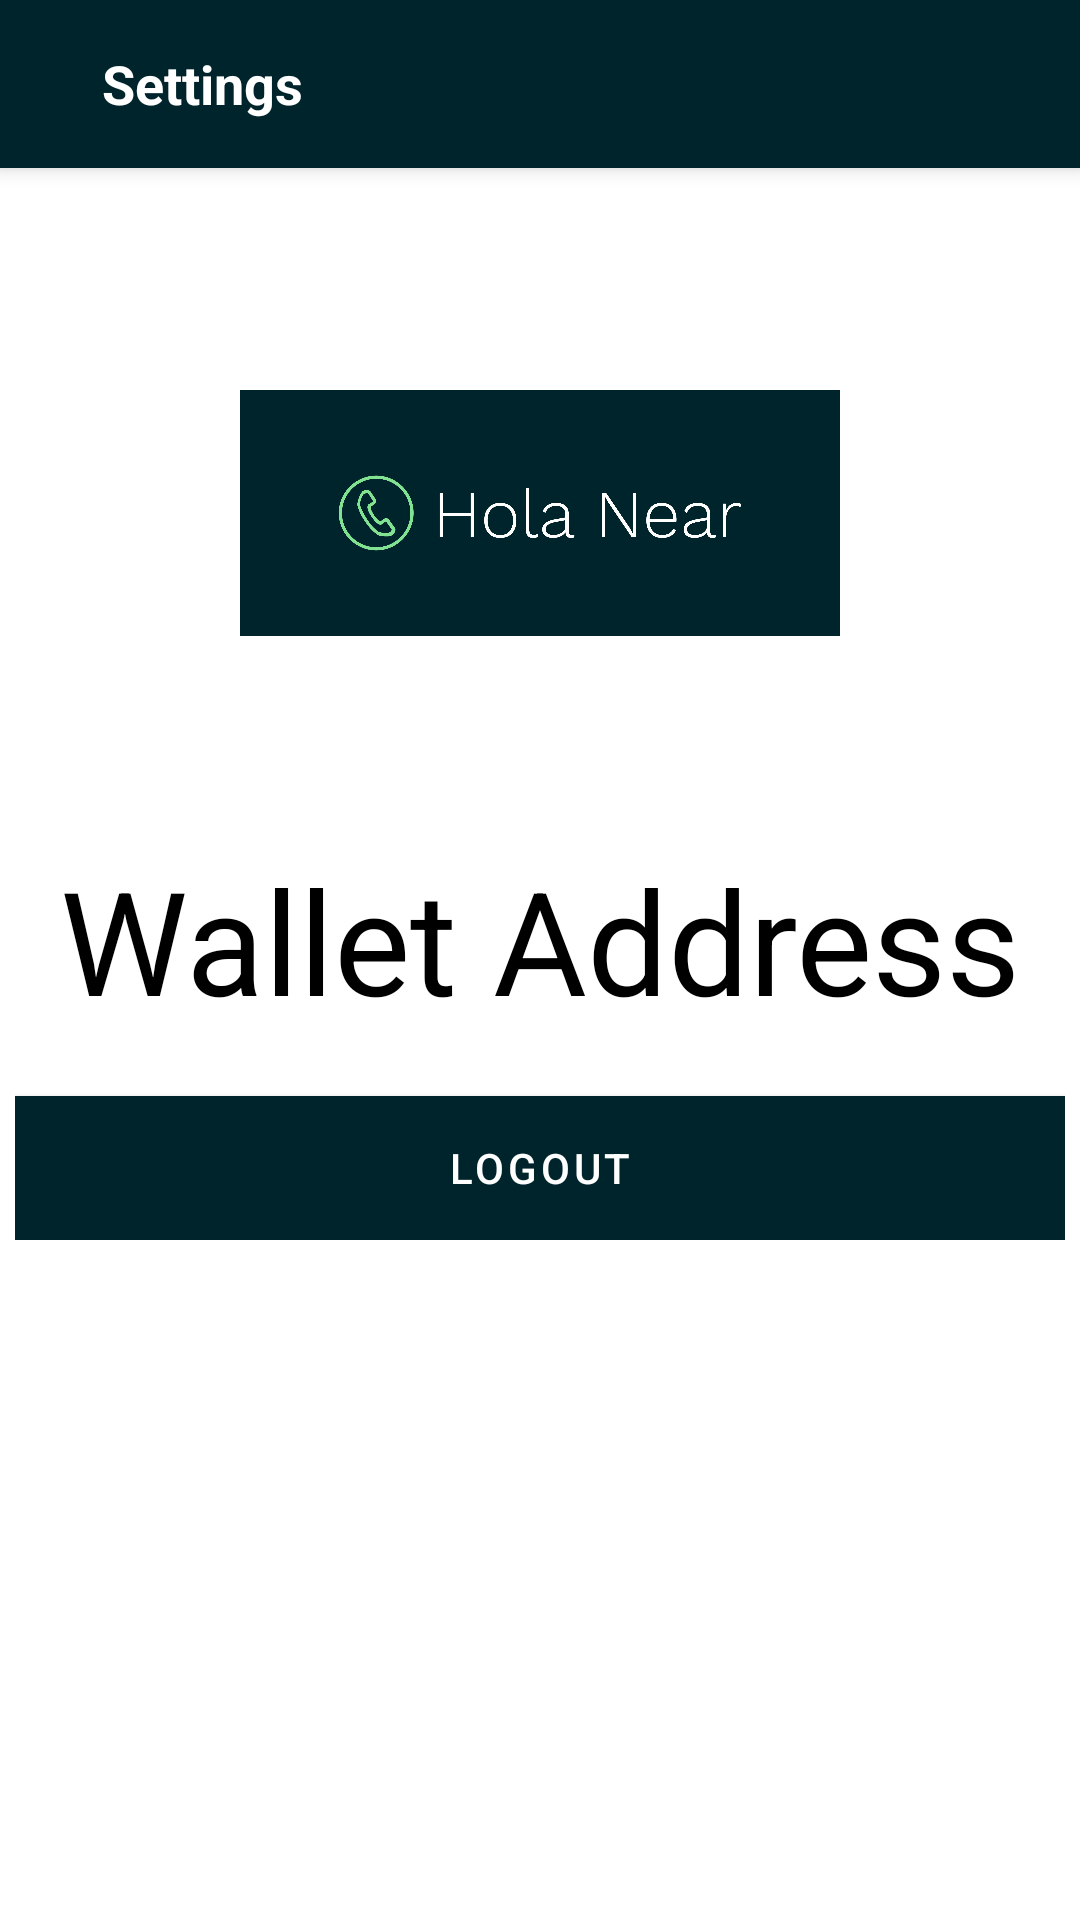

Here is an Android app screen rendered from its layout file. Give the layout XML and the strings, colors and styles it references.
<!-- AndroidManifest.xml: activity theme Theme.HolaNear.Full -->
<!-- res/layout/activity_setting.xml -->
<?xml version="1.0" encoding="utf-8"?>
<androidx.coordinatorlayout.widget.CoordinatorLayout xmlns:android="http://schemas.android.com/apk/res/android"
    xmlns:app="http://schemas.android.com/apk/res-auto"
    xmlns:tools="http://schemas.android.com/tools"
    android:layout_width="match_parent"
    android:layout_height="match_parent"
    tools:context=".activity.SettingActivity">

    <com.google.android.material.appbar.AppBarLayout
        android:id="@+id/appBarLayout"
        android:layout_width="match_parent"
        android:layout_height="wrap_content"
        android:theme="@style/Theme.HolaNear.AppBarOverlay">

        <androidx.appcompat.widget.Toolbar
            android:id="@+id/toolbar"
            android:padding="0dp"
            android:layout_width="match_parent"
            android:layout_height="?attr/actionBarSize"
            android:background="?attr/colorPrimary"
            android:contentInsetLeft="0dp"
            android:contentInsetStart="0dp"
            app:contentInsetLeft="0dp"
            app:contentInsetStart="0dp"
            android:contentInsetRight="0dp"
            android:contentInsetEnd="0dp"
            app:contentInsetRight="0dp"
            app:contentInsetEnd="0dp"
            app:popupTheme="@style/Theme.HolaNear.PopupOverlay">
            <LinearLayout
                android:layout_width="match_parent"
                android:layout_height="?attr/actionBarSize"
                android:orientation="horizontal">
                <ImageView
                    android:layout_margin="@dimen/margin_small"
                    android:id="@+id/backImageView"
                    android:layout_width="24dp"
                    android:layout_gravity="center_vertical"
                    android:layout_height="24dp"
                    app:srcCompat="@drawable/ic_back" />

                <TextView
                    android:layout_weight="1"
                    android:textSize="18sp"
                    android:textColor="@color/white"
                    android:theme="?attr/titleTextStyle"
                    android:textStyle="bold"
                    android:layout_gravity="center_vertical"
                    android:id="@+id/titleTextView"
                    android:layout_width="0dp"
                    android:layout_height="wrap_content"
                    android:text="@string/settings" />

            </LinearLayout>

        </androidx.appcompat.widget.Toolbar>

    </com.google.android.material.appbar.AppBarLayout>

    <androidx.constraintlayout.widget.ConstraintLayout
        android:layout_marginTop="?attr/actionBarSize"
        android:layout_width="match_parent"
        android:layout_height="match_parent">
        <androidx.appcompat.widget.LinearLayoutCompat
            app:layout_constraintTop_toTopOf="parent"
            android:layout_margin="5dp"
            android:orientation="vertical"
            android:layout_width="match_parent"
            android:layout_height="wrap_content">

            <ImageView
                android:layout_marginTop="10dp"
                android:id="@+id/imageViewSetting"
                android:layout_gravity="center"
                android:layout_width="200dp"
                android:layout_height="200dp"
                app:srcCompat="@drawable/logon" />

            <TextView
                android:layout_margin="10dp"
                android:textAlignment="center"
                android:id="@+id/textViewWalletAdress"
                android:layout_width="match_parent"
                android:textColor="@color/black"
                android:textSize="48sp"
                android:layout_height="wrap_content"
                android:text="@string/wallet_address" />

            <Button
                android:layout_marginTop="10dp"
                android:id="@+id/buttonLogout"
                android:background="@color/secondary"
                android:layout_width="match_parent"
                android:layout_height="wrap_content"
                android:text="@string/logout" />
        </androidx.appcompat.widget.LinearLayoutCompat>
    </androidx.constraintlayout.widget.ConstraintLayout>
</androidx.coordinatorlayout.widget.CoordinatorLayout>
<!-- resources referenced by this layout -->
<resources>
  <color name="black">#FF000000</color>
  <color name="secondary">#81E291</color>
  <color name="white">#FFFFFFFF</color>
  <dimen name="margin_small">5dp</dimen>
  <!-- drawable logon: png bitmap (drawable, 99300 bytes) -->
  <string name="logout">Logout</string>
  <string name="settings">Settings</string>
  <string name="wallet_address">Wallet Address</string>
  <style name="Theme.HolaNear.AppBarOverlay" parent="ThemeOverlay.AppCompat.Dark.ActionBar" />
  <style name="Theme.HolaNear.PopupOverlay" parent="ThemeOverlay.AppCompat.Light" />
  <style name="Theme.HolaNear.Full" parent="Theme.MaterialComponents.DayNight.NoActionBar">
          <item name="android:windowActivityTransitions">true</item>
          
          <item name="colorPrimary">@color/primary</item>
          <item name="colorPrimaryVariant">@color/primary</item>
          <item name="colorOnPrimary">@color/white</item>
          
          <item name="colorSecondary">@color/secondary</item>
          <item name="colorSecondaryVariant">@color/secondary</item>
          <item name="colorOnSecondary">@color/white</item>
          
          <item name="android:statusBarColor" tools:targetApi="l">?attr/colorPrimaryVariant</item>
          
      </style>
  <color name="primary">#00242C</color>
</resources>
